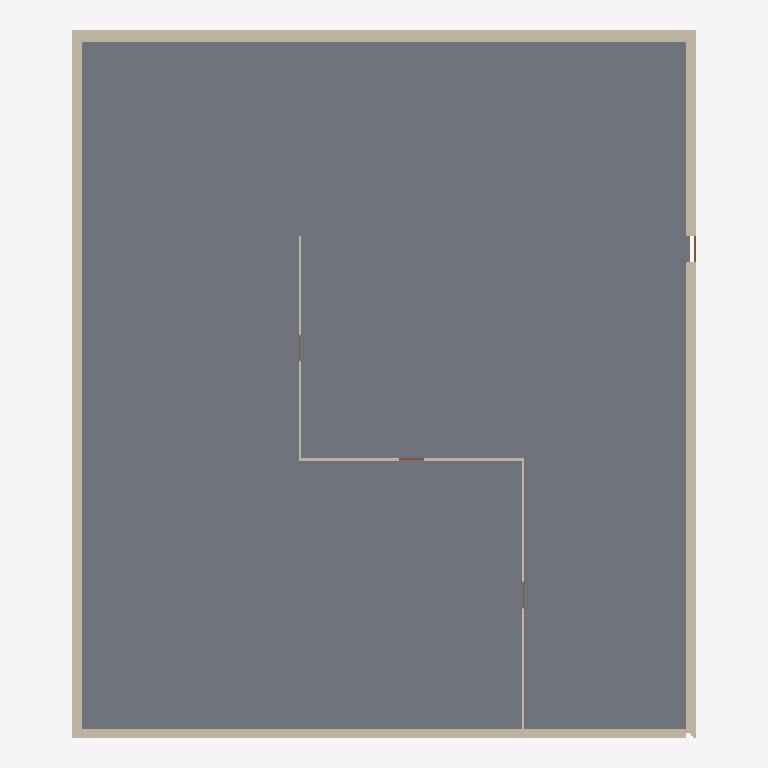
Plan cut of the same IFC building model at storey 'Level 0' (level 0.00 m, cut at 1.40 m), seen from above with north up, elements coloured by IFC class: 7 walls (beige), 4 doors (brown), 1 slab (grey). Cut surfaces are drawn darker.
Extent 22.4 m × 25.5 m × 12.4 m (x, y, z). Storeys (3): Level 0 at 0.00 m; Level 1 at 6.00 m; Level 2 at 12.00 m. Elements (42): 14 IfcBuildingElementProxy, 11 IfcWall, 7 IfcDoor, 7 IfcWindow, 2 IfcSlab, 1 IfcCovering.

HEADER;
FILE_DESCRIPTION(('ViewDefinition [ReferenceView_V1.2]','RevitIdentifiers [VersionGUID: eac33868-9acf-42a8-b753-b6e741249030, NumberOfSaves: 111]','CoordinateReference [CoordinateBase: Shared Coordinates, ProjectSite: Default Site]','ExchangeRequirement [Architecture]'),'2;1');
FILE_NAME('0001','2023-05-19T10:23:16+02:00',(''),(''),'ODA SDAI 22.12','23.0.20.21 - Exporter 23.2.5.0 - Alternate UI 23.2.5.0','');
FILE_SCHEMA(('IFC4'));
ENDSEC;
DATA;
#90=IFCPROJECT('0G4iAaUyb1QRHtUK9mU2_C',#18,'0001',$,$,'Project Name','Project Status',(#85),#82);
#109=IFCSITE('0G4iAaUyb1QRHtUK9mU2_E',#18,'Default',$,$,#108,$,$,.ELEMENT.,$,$,$,$,$);
#95=IFCBUILDING('0G4iAaUyb1QRHtUK9mU2_D',#18,'',$,$,#93,$,'',.ELEMENT.,$,$,$);
#98=IFCBUILDINGSTOREY('2qYKvFEvH4cPghyPNWjrgr',#18,'Level 0',$,'Level:8mm Head',#97,$,'Level 0',.ELEMENT.,0.0);
#102=IFCBUILDINGSTOREY('3kSL0VGKv3gxJCujeqtuJj',#18,'Level 1',$,'Level:8mm Head',#101,$,'Level 1',.ELEMENT.,6000.0);
#106=IFCBUILDINGSTOREY('1mQhM2BgP5YPTqXyw8wq2O',#18,'Level 2',$,'Level:8mm Head',#105,$,'Level 2',.ELEMENT.,12000.0);
#1543=IFCSLAB('3t2JmSP9jBPBu0XHLyQR5u',#18,'Floor:Concrete-Commercial 362mm:971939',$,'Floor:Concrete-Commercial 362mm',#1532,#1542,'971939',.FLOOR.);
#117=IFCWALL('2HHT5S6Cv8hBWWvl1aAtRr',#18,'Basic Wall:Exterior - Block on Mtl. Stud:300564',$,'Basic Wall:Exterior - Block on Mtl. Stud',#112,#116,'300564',.NOTDEFINED.);
#509=IFCWALL('2HHT5S6Cv8hBWWvl1aAtOr',#18,'Basic Wall:Exterior - Brick on Mtl. Stud:300756',$,'Basic Wall:Exterior - Brick on Mtl. Stud',#504,#508,'300756',.STANDARD.);
#283=IFCWALL('3GjeziOp1A7wJ82TqY3_wZ',#18,'Basic Wall:Exterior - Brick on Mtl. Stud:300638',$,'Basic Wall:Exterior - Brick on Mtl. Stud',#278,#282,'300638',.STANDARD.);
#407=IFCWALL('2HHT5S6Cv8hBWWvl1aAtPw',#18,'Basic Wall:Exterior - Brick on Mtl. Stud:300699',$,'Basic Wall:Exterior - Brick on Mtl. Stud',#402,#406,'300699',.STANDARD.);
#756=IFCWALL('1fvmzYfEHEk8_UQsimpvJS',#18,'Basic Wall:Interior - 79mm Partition (1-hr):301084',$,'Basic Wall:Interior - 79mm Partition (1-hr)',#751,#755,'301084',.STANDARD.);
#828=IFCWALL('1fvmzYfEHEk8_UQsimpvI2',#18,'Basic Wall:Interior - 79mm Partition (1-hr):301122',$,'Basic Wall:Interior - 79mm Partition (1-hr)',#823,#827,'301122',.STANDARD.);
#666=IFCWALL('1fvmzYfEHEk8_UQsimpviZ',#18,'Basic Wall:Interior - 79mm Partition (1-hr):301027',$,'Basic Wall:Interior - 79mm Partition (1-hr)',#661,#665,'301027',.STANDARD.);
#641=IFCDOOR('3GjeziOp1A7wJ82TqY3_uY',#18,'M_Single-Flush:0915 x 2134mm:300767',$,'M_Single-Flush:0915 x 2134mm',#2407,#637,'300767',2133.9999999999995,915.0000000000005,.DOOR.,.SINGLE_SWING_RIGHT.,$);
#991=IFCDOOR('1fvmzYfEHEk8_UQsimpvIw',#18,'M_Single-Flush:0915 x 2134mm:301178',$,'M_Single-Flush:0915 x 2134mm',#2482,#987,'301178',2133.9999999999995,914.9999999999999,.DOOR.,.SINGLE_SWING_RIGHT.,$);
#933=IFCDOOR('1fvmzYfEHEk8_UQsimpvIJ',#18,'M_Single-Flush:0915 x 2134mm:301139',$,'M_Single-Flush:0915 x 2134mm',#2467,#929,'301139',2133.9999999999995,915.0,.DOOR.,.SINGLE_SWING_LEFT.,$);
#1015=IFCDOOR('1fvmzYfEHEk8_UQsimpvHW',#18,'M_Single-Flush:0915 x 2134mm:301216',$,'M_Single-Flush:0915 x 2134mm',#2497,#1011,'301216',2133.9999999999995,915.000000000001,.DOOR.,.SINGLE_SWING_RIGHT.,$);
ENDSEC;